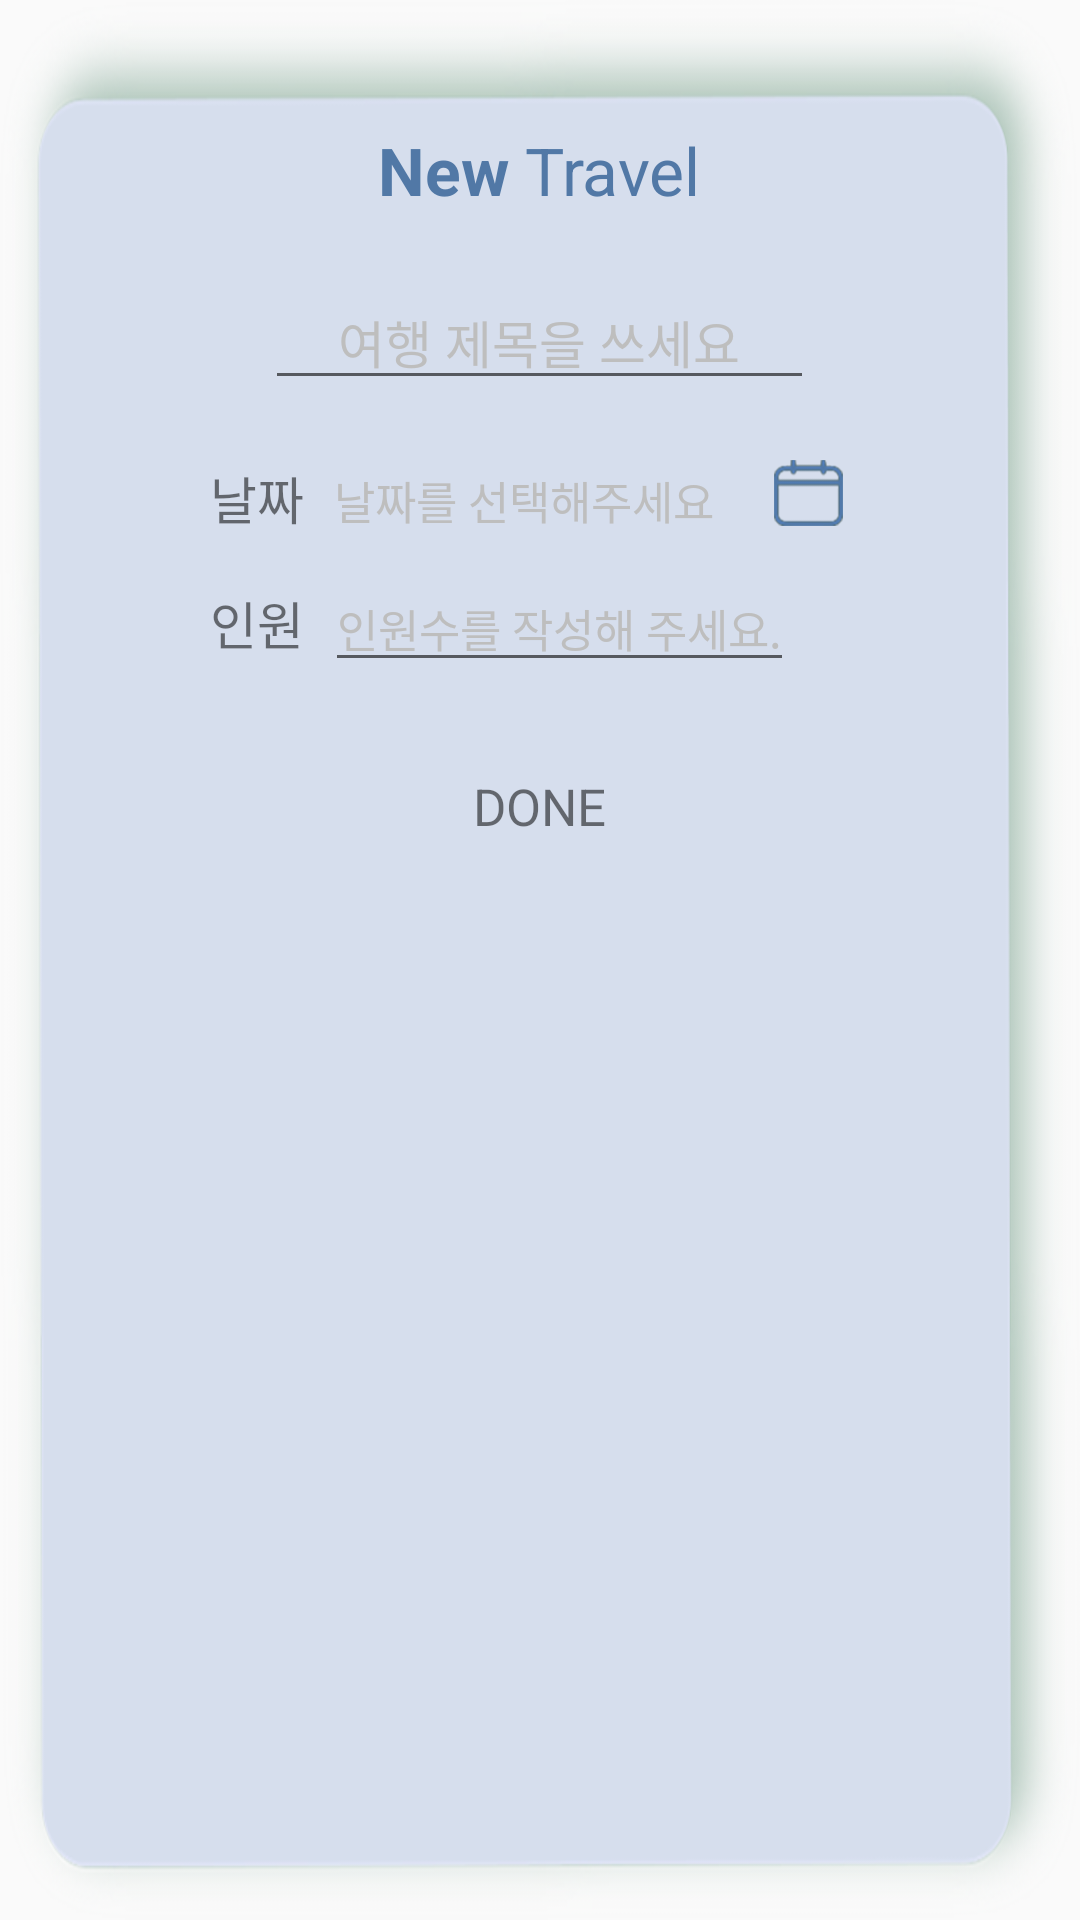

Write the Android layout XML for this screen, with the resource values it uses.
<!-- AndroidManifest.xml: application theme AppTheme -->
<!-- res/layout/dialog_start.xml -->
<?xml version="1.0" encoding="utf-8"?>
<LinearLayout xmlns:android="http://schemas.android.com/apk/res/android"
    android:layout_width="354dp"
    android:layout_height="319dp"
    android:background="@drawable/dialog_background"
    android:orientation="vertical">

    <LinearLayout
        android:id="@+id/top"
        android:layout_width="wrap_content"
        android:layout_height="wrap_content"
        android:layout_gravity="center"
        android:layout_marginTop="42dp">

        <TextView
            android:layout_width="wrap_content"
            android:layout_height="wrap_content"
            android:text="New "
            android:textColor="@color/indigo"
            android:textSize="22sp"
            android:textStyle="bold" />

        <TextView
            android:layout_width="wrap_content"
            android:layout_height="wrap_content"
            android:text="Travel"
            android:textColor="@color/indigo"
            android:textSize="22sp" />

    </LinearLayout>

    <EditText
        android:id="@+id/editTripTitle"
        android:layout_width="183dp"
        android:layout_height="wrap_content"
        android:layout_gravity="center"
        android:layout_marginTop="20dp"
        android:hint="여행 제목을 쓰세요"
        android:maxLines="1"
        android:inputType="text"
        android:textAlignment="center"
        android:textColorHint="@color/white_gray"
        android:textSize="17sp" />

    <LinearLayout
        android:id="@+id/selectDate"
        android:layout_width="220dp"
        android:layout_height="wrap_content"
        android:layout_gravity="center"
        android:layout_marginTop="20dp"
        android:orientation="horizontal">

        <TextView
            android:id="@+id/txtNOP"
            android:layout_width="wrap_content"
            android:layout_height="wrap_content"
            android:text="날짜"
            android:textSize="17sp" />

        <TextView
            android:id="@+id/txtDate"
            android:layout_width="wrap_content"
            android:layout_height="wrap_content"
            android:layout_marginStart="10dp"
            android:layout_marginEnd="20dp"
            android:text="날짜를 선택해주세요"
            android:textColor="@color/white_gray"
            android:textSize="15sp" />

        <ImageButton
            android:layout_width="23dp"
            android:layout_height="22dp"
            android:background="@drawable/ic_calendar" />

    </LinearLayout>

    <LinearLayout
        android:layout_width="220dp"
        android:layout_height="wrap_content"
        android:layout_marginTop="10dp"
        android:layout_gravity="center"
        android:orientation="horizontal">

        <TextView
            android:layout_width="wrap_content"
            android:layout_height="wrap_content"
            android:text="인원"
            android:textSize="17sp" />

        <EditText
            android:id="@+id/editNumberOfClient"
            android:layout_width="wrap_content"
            android:layout_height="wrap_content"
            android:layout_marginStart="7dp"
            android:inputType="number"
            android:hint="인원수를 작성해 주세요."
            android:textColorHint="@color/white_gray"
            android:maxLines="1"
            android:textSize="15sp" />
    </LinearLayout>


    <TextView
        android:id="@+id/txtDone"
        android:layout_width="wrap_content"
        android:layout_height="wrap_content"
        android:layout_gravity="center"
        android:layout_marginTop="30dp"
        android:text="@string/done"
        android:textSize="17sp"/>

</LinearLayout>
<!-- resources referenced by this layout -->
<resources>
  <color name="indigo">#5178a6</color>
  <color name="white_gray">#bebebe</color>
  <!-- drawable dialog_background: png bitmap (drawable-hdpi, 38091 bytes) -->
  <!-- drawable ic_calendar: png bitmap (drawable-hdpi, 1478 bytes) -->
  <string name="done">DONE</string>
  <style name="AppTheme" parent="Theme.AppCompat.Light.NoActionBar">
          
          <item name="colorPrimary">@color/colorPrimary</item>
          <item name="colorPrimaryDark">@color/white</item>
          <item name="colorAccent">@color/colorAccent</item>
          <item name="android:windowContentTransitions" tools:targetApi="lollipop">true</item>
          
              
          
          
              
          
      </style>
  <color name="colorPrimary">#3F51B5</color>
  <color name="white">#ffffff</color>
  <color name="colorAccent">#FF4081</color>
</resources>
